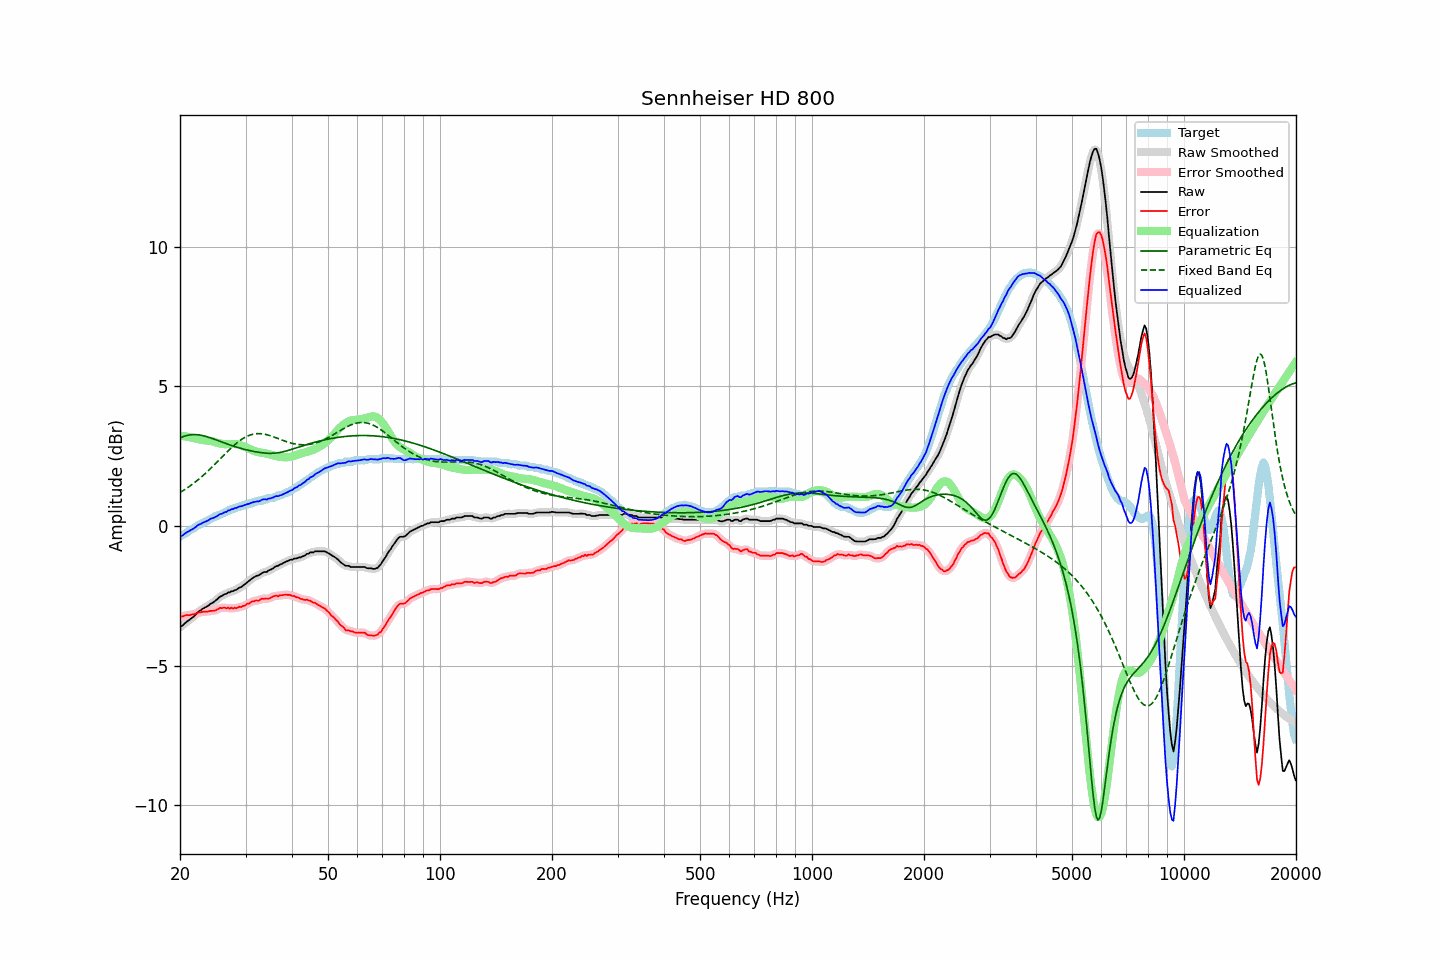

The file beside this chart, header and first rows:
frequency, raw, error, smoothed, error_smoothed, equalization, parametric_eq, fixed_band_eq, equalized_raw, equalized_smoothed, target
20.00, -3.61, -3.23, -3.62, -3.25, 3.24, 3.15, 1.20, -0.37, -0.38, -0.38
20.20, -3.58, -3.24, -3.58, -3.23, 3.23, 3.18, 1.23, -0.35, -0.35, -0.34
20.40, -3.54, -3.23, -3.53, -3.22, 3.22, 3.20, 1.27, -0.32, -0.31, -0.31
20.61, -3.48, -3.20, -3.49, -3.21, 3.21, 3.22, 1.31, -0.27, -0.28, -0.28
20.81, -3.43, -3.18, -3.44, -3.20, 3.20, 3.24, 1.34, -0.23, -0.24, -0.25
21.02, -3.39, -3.19, -3.39, -3.19, 3.19, 3.25, 1.38, -0.20, -0.20, -0.20
21.23, -3.35, -3.19, -3.35, -3.18, 3.18, 3.26, 1.42, -0.17, -0.17, -0.16
21.44, -3.30, -3.17, -3.31, -3.18, 3.17, 3.27, 1.47, -0.13, -0.14, -0.13
21.66, -3.26, -3.16, -3.26, -3.16, 3.16, 3.27, 1.51, -0.11, -0.11, -0.10
21.87, -3.21, -3.15, -3.21, -3.15, 3.14, 3.27, 1.55, -0.07, -0.07, -0.06
22.09, -3.15, -3.13, -3.15, -3.13, 3.13, 3.27, 1.60, -0.02, -0.02, -0.02
22.31, -3.09, -3.11, -3.10, -3.11, 3.12, 3.27, 1.64, 0.02, 0.02, 0.02
22.54, -3.04, -3.09, -3.05, -3.10, 3.10, 3.26, 1.69, 0.06, 0.05, 0.05
22.76, -3.01, -3.09, -3.01, -3.08, 3.09, 3.25, 1.74, 0.08, 0.09, 0.08
22.99, -2.96, -3.07, -2.97, -3.07, 3.08, 3.24, 1.79, 0.12, 0.11, 0.11
23.22, -2.93, -3.07, -2.94, -3.07, 3.07, 3.23, 1.84, 0.14, 0.14, 0.14
23.45, -2.90, -3.07, -2.90, -3.07, 3.07, 3.21, 1.89, 0.16, 0.16, 0.17
23.69, -2.87, -3.07, -2.87, -3.06, 3.06, 3.19, 1.95, 0.19, 0.19, 0.19
23.92, -2.83, -3.05, -2.83, -3.05, 3.05, 3.18, 2.00, 0.22, 0.22, 0.22
24.16, -2.78, -3.04, -2.79, -3.04, 3.05, 3.16, 2.06, 0.26, 0.25, 0.25
24.40, -2.75, -3.04, -2.75, -3.04, 3.03, 3.14, 2.11, 0.28, 0.28, 0.28
24.65, -2.72, -3.03, -2.72, -3.03, 3.02, 3.12, 2.17, 0.29, 0.30, 0.30
24.89, -2.67, -3.03, -2.68, -3.02, 3.00, 3.09, 2.23, 0.33, 0.32, 0.35
25.14, -2.63, -2.99, -2.63, -2.99, 2.98, 3.07, 2.29, 0.35, 0.36, 0.35
25.39, -2.57, -2.97, -2.58, -2.96, 2.97, 3.05, 2.34, 0.40, 0.39, 0.39
25.65, -2.52, -2.93, -2.53, -2.94, 2.96, 3.03, 2.40, 0.43, 0.42, 0.40
25.91, -2.50, -2.94, -2.49, -2.93, 2.94, 3.01, 2.46, 0.44, 0.45, 0.44
26.16, -2.46, -2.92, -2.47, -2.93, 2.94, 2.99, 2.52, 0.47, 0.47, 0.46
26.43, -2.43, -2.92, -2.44, -2.93, 2.93, 2.97, 2.58, 0.50, 0.49, 0.49
26.69, -2.42, -2.95, -2.41, -2.93, 2.93, 2.94, 2.64, 0.51, 0.52, 0.53
26.96, -2.37, -2.91, -2.39, -2.94, 2.93, 2.92, 2.69, 0.56, 0.55, 0.54
27.23, -2.37, -2.96, -2.37, -2.94, 2.94, 2.90, 2.75, 0.56, 0.57, 0.59
27.50, -2.33, -2.92, -2.34, -2.94, 2.94, 2.88, 2.80, 0.60, 0.60, 0.59
27.77, -2.33, -2.96, -2.33, -2.94, 2.94, 2.86, 2.86, 0.61, 0.61, 0.63
28.05, -2.29, -2.92, -2.30, -2.94, 2.94, 2.85, 2.91, 0.64, 0.63, 0.63
28.33, -2.28, -2.95, -2.28, -2.93, 2.93, 2.83, 2.96, 0.65, 0.65, 0.66
28.62, -2.24, -2.92, -2.24, -2.92, 2.92, 2.81, 3.00, 0.67, 0.68, 0.67
28.90, -2.20, -2.89, -2.21, -2.91, 2.91, 2.79, 3.05, 0.70, 0.69, 0.68
29.19, -2.18, -2.91, -2.18, -2.89, 2.89, 2.78, 3.09, 0.70, 0.71, 0.72
29.48, -2.14, -2.86, -2.14, -2.87, 2.87, 2.76, 3.13, 0.72, 0.73, 0.72
29.78, -2.09, -2.85, -2.10, -2.85, 2.84, 2.75, 3.16, 0.75, 0.74, 0.76
30.08, -2.05, -2.82, -2.05, -2.82, 2.82, 2.73, 3.19, 0.76, 0.76, 0.77
30.38, -2.00, -2.77, -2.01, -2.79, 2.79, 2.72, 3.22, 0.78, 0.78, 0.77
30.68, -1.96, -2.78, -1.96, -2.76, 2.76, 2.71, 3.25, 0.80, 0.80, 0.82
30.99, -1.91, -2.73, -1.92, -2.73, 2.74, 2.69, 3.27, 0.82, 0.82, 0.82
31.30, -1.87, -2.69, -1.87, -2.71, 2.72, 2.68, 3.28, 0.84, 0.84, 0.81
31.61, -1.83, -2.70, -1.83, -2.68, 2.69, 2.67, 3.29, 0.86, 0.86, 0.86
31.93, -1.80, -2.67, -1.81, -2.68, 2.67, 2.66, 3.30, 0.87, 0.87, 0.86
32.24, -1.77, -2.66, -1.78, -2.67, 2.66, 2.65, 3.31, 0.88, 0.88, 0.89
32.57, -1.76, -2.67, -1.75, -2.65, 2.64, 2.64, 3.31, 0.88, 0.89, 0.91
32.89, -1.72, -2.63, -1.72, -2.63, 2.63, 2.63, 3.31, 0.91, 0.91, 0.91
33.22, -1.68, -2.59, -1.69, -2.61, 2.62, 2.62, 3.30, 0.94, 0.94, 0.91
33.55, -1.65, -2.61, -1.66, -2.60, 2.61, 2.62, 3.29, 0.96, 0.95, 0.95
33.89, -1.64, -2.60, -1.64, -2.60, 2.60, 2.61, 3.28, 0.96, 0.96, 0.95
34.23, -1.64, -2.60, -1.63, -2.60, 2.59, 2.61, 3.27, 0.95, 0.96, 0.95
34.57, -1.59, -2.60, -1.60, -2.59, 2.57, 2.60, 3.25, 0.98, 0.97, 1.01
34.92, -1.57, -2.58, -1.58, -2.58, 2.56, 2.60, 3.24, 0.99, 0.99, 1.01
35.27, -1.54, -2.55, -1.54, -2.55, 2.55, 2.60, 3.22, 1.01, 1.01, 1.01
35.62, -1.51, -2.52, -1.51, -2.52, 2.54, 2.61, 3.20, 1.02, 1.03, 1.00
35.97, -1.46, -2.51, -1.47, -2.51, 2.52, 2.61, 3.18, 1.06, 1.05, 1.04
... 635 more rows
